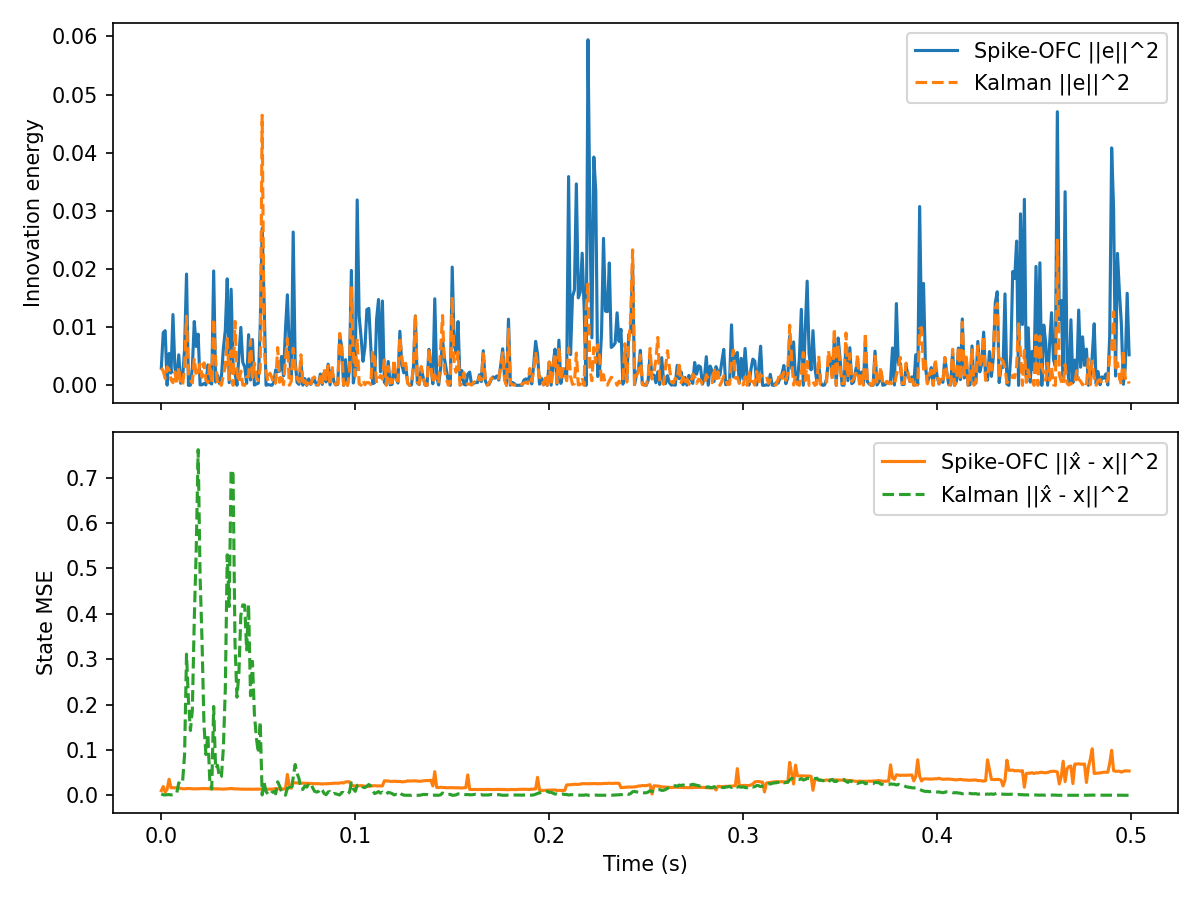

Data behind this chart, as committed beside it:
t, innovation, mse, firing_rate, r_norm, Ge_norm, kalman_innovation, kalman_mse
0.000000, 2.976885e-03, 1.011794e-02, 1.562500e+01, 1.000000e+00, 1.336791e-03, 2.976885e-03, 3.022917e-03
0.001000, 9.073899e-03, 1.924126e-02, 1.562500e+01, 1.413507e+00, 2.333885e-03, 2.475984e-03, 1.021829e-03
0.002000, 9.403109e-03, 6.712902e-03, 1.562500e+01, 1.730320e+00, 2.375846e-03, 1.198245e-03, 9.503804e-04
0.003000, 3.454635e-05, 1.307283e-02, 1.562500e+01, 1.997003e+00, 1.440070e-04, 3.169436e-03, 1.221255e-03
0.004000, 5.480661e-03, 3.549813e-02, 1.562500e+01, 2.231603e+00, 1.813840e-03, 2.736926e-03, 1.561279e-03
0.005000, 2.118509e-03, 1.664534e-02, 1.562500e+01, 2.443378e+00, 1.127711e-03, 9.251451e-04, 8.074620e-04
0.006000, 1.217454e-02, 1.685730e-02, 1.562500e+01, 2.637833e+00, 2.703391e-03, 4.701103e-04, 1.605766e-03
0.007000, 3.109103e-03, 1.629203e-02, 0.000000e+00, 2.635195e+00, 1.366155e-03, 2.284252e-03, 2.452793e-03
0.008000, 1.015033e-03, 1.677516e-02, 0.000000e+00, 2.632560e+00, 7.805893e-04, 3.092808e-04, 5.622203e-03
0.009000, 5.250221e-03, 1.609132e-02, 0.000000e+00, 2.629927e+00, 1.775298e-03, 3.141431e-03, 2.752339e-02
0.01, 3.666004e-04, 1.510794e-02, 0.000000e+00, 2.627297e+00, 4.691146e-04, 1.285069e-05, 2.424777e-02
0.011, 1.223956e-03, 1.443334e-02, 0.000000e+00, 2.624670e+00, 8.571669e-04, 1.563321e-04, 3.195031e-02
0.012, 6.257581e-03, 1.428161e-02, 0.000000e+00, 2.622045e+00, 1.938143e-03, 3.052734e-03, 8.993742e-02
0.013, 1.913352e-02, 1.486865e-02, 0.000000e+00, 2.619423e+00, 3.389066e-03, 1.188579e-02, 3.111180e-01
0.014, 1.143277e-06, 1.509432e-02, 0.000000e+00, 2.616804e+00, 2.619740e-05, 1.661813e-03, 2.093203e-01
0.015, 3.477414e-05, 1.489890e-02, 0.000000e+00, 2.614187e+00, 1.444810e-04, 9.383290e-04, 1.428650e-01
0.016, 3.056229e-03, 1.448215e-02, 0.000000e+00, 2.611573e+00, 1.354489e-03, 4.431747e-04, 1.878158e-01
0.017, 1.097625e-02, 1.414234e-02, 0.000000e+00, 2.608961e+00, 2.566903e-03, 4.671396e-03, 3.875277e-01
0.018, 6.686023e-03, 1.420695e-02, 0.000000e+00, 2.606352e+00, 2.003394e-03, 1.522499e-03, 5.404583e-01
0.019, 8.810229e-03, 1.417581e-02, 0.000000e+00, 2.603746e+00, 2.299726e-03, 2.224175e-03, 7.617115e-01
0.02, 8.715758e-05, 1.456283e-02, 0.000000e+00, 2.601142e+00, 2.287363e-04, 3.694914e-03, 4.819628e-01
0.021, 9.581460e-05, 1.483891e-02, 0.000000e+00, 2.598541e+00, 2.398272e-04, 1.391425e-03, 3.399628e-01
0.022, 3.121121e-04, 1.493613e-02, 0.000000e+00, 2.595942e+00, 4.328504e-04, 3.872553e-03, 1.559252e-01
0.023, 8.272474e-05, 1.464961e-02, 0.000000e+00, 2.593346e+00, 2.228436e-04, 9.425393e-04, 8.988947e-02
0.024, 3.518587e-03, 1.481263e-02, 0.000000e+00, 2.590753e+00, 1.453338e-03, 4.745716e-04, 1.349793e-01
0.025, 4.801939e-04, 1.420767e-02, 0.000000e+00, 2.588162e+00, 5.368968e-04, 3.791097e-03, 3.126992e-02
0.026, 2.364932e-04, 1.405600e-02, 0.000000e+00, 2.585574e+00, 3.767834e-04, 3.745768e-04, 1.376080e-02
0.027, 1.966467e-02, 1.461139e-02, 0.000000e+00, 2.582989e+00, 3.435784e-03, 1.145045e-02, 1.957823e-01
0.028, 5.722648e-04, 1.410613e-02, 0.000000e+00, 2.580406e+00, 5.861126e-04, 4.403333e-03, 5.892259e-02
0.029, 1.750738e-03, 1.433633e-02, 0.000000e+00, 2.577825e+00, 1.025163e-03, 2.162546e-05, 6.607769e-02
0.03, 3.201943e-04, 1.391633e-02, 0.000000e+00, 2.575247e+00, 4.384189e-04, 3.961082e-04, 3.894513e-02
0.031, 1.477137e-03, 1.386410e-02, 0.000000e+00, 2.572672e+00, 9.416572e-04, 4.415130e-06, 4.189708e-02
0.032, 6.286074e-03, 1.351921e-02, 0.000000e+00, 2.570099e+00, 1.942550e-03, 1.815560e-03, 1.047439e-01
0.033, 9.498688e-03, 1.401362e-02, 0.000000e+00, 2.567529e+00, 2.387890e-03, 3.252051e-03, 2.341185e-01
0.034, 1.831846e-02, 1.419297e-02, 0.000000e+00, 2.564962e+00, 3.316095e-03, 8.071115e-03, 5.301321e-01
0.035, 4.644641e-04, 1.454865e-02, 0.000000e+00, 2.562397e+00, 5.280300e-04, 1.017444e-03, 4.162276e-01
0.036, 1.653133e-02, 1.497041e-02, 0.000000e+00, 2.559834e+00, 3.150188e-03, 5.940991e-03, 7.175263e-01
0.037, 3.224059e-03, 1.449997e-02, 0.000000e+00, 2.557275e+00, 1.391182e-03, 2.816864e-06, 7.078995e-01
0.038, 2.089593e-03, 1.406058e-02, 0.000000e+00, 2.554717e+00, 1.119988e-03, 1.099199e-02, 3.355250e-01
0.039, 1.821699e-05, 1.418478e-02, 0.000000e+00, 2.552163e+00, 1.045733e-04, 2.222208e-03, 2.161750e-01
0.04, 5.045215e-03, 1.384942e-02, 0.000000e+00, 2.549610e+00, 1.740293e-03, 5.236114e-04, 2.677155e-01
0.041, 9.968804e-03, 1.365293e-02, 0.000000e+00, 2.547061e+00, 2.446268e-03, 2.443673e-03, 3.966045e-01
0.042, 3.960564e-03, 1.352727e-02, 0.000000e+00, 2.544514e+00, 1.541917e-03, 6.577209e-05, 4.197782e-01
0.043, 3.139382e-03, 1.339175e-02, 0.000000e+00, 2.541969e+00, 1.372792e-03, 9.236597e-10, 4.191027e-01
0.044, 3.437126e-04, 1.349369e-02, 0.000000e+00, 2.539427e+00, 4.542346e-04, 1.454312e-03, 3.202869e-01
0.045, 8.707099e-03, 1.368641e-02, 0.000000e+00, 2.536888e+00, 2.286226e-03, 1.518956e-03, 4.207534e-01
0.046, 9.207838e-04, 1.337275e-02, 0.000000e+00, 2.534351e+00, 7.434664e-04, 7.780869e-03, 2.192825e-01
0.047, 7.878342e-03, 1.351175e-02, 0.000000e+00, 2.531817e+00, 2.174703e-03, 1.368117e-03, 2.951380e-01
0.048, 4.932616e-05, 1.347540e-02, 0.000000e+00, 2.529285e+00, 1.720763e-04, 3.846493e-03, 1.790377e-01
0.049, 2.433014e-04, 1.353879e-02, 0.000000e+00, 2.526755e+00, 3.821684e-04, 1.244601e-03, 1.277102e-01
0.05, 3.742995e-04, 1.357115e-02, 0.000000e+00, 2.524229e+00, 4.740150e-04, 8.592022e-04, 9.321097e-02
0.051, 1.025378e-02, 1.362963e-02, 0.000000e+00, 2.521705e+00, 2.480987e-03, 2.962023e-03, 1.615744e-01
0.052, 2.703070e-02, 1.365313e-02, 0.000000e+00, 2.519183e+00, 4.028201e-03, 4.642627e-02, 8.061910e-04
0.053, 1.426783e-02, 1.347607e-02, 0.000000e+00, 2.516664e+00, 2.926587e-03, 6.973900e-03, 2.842555e-02
0.054, 2.321845e-05, 1.336759e-02, 0.000000e+00, 2.514147e+00, 1.180590e-04, 2.180589e-03, 8.373954e-03
0.055, 1.280453e-04, 1.348288e-02, 0.000000e+00, 2.511633e+00, 2.772453e-04, 7.510403e-04, 2.394775e-03
0.056, 7.835697e-05, 1.358100e-02, 0.000000e+00, 2.509121e+00, 2.168809e-04, 2.090062e-03, 5.568838e-04
0.057, 8.675486e-06, 1.348971e-02, 0.000000e+00, 2.506612e+00, 7.216547e-05, 1.344103e-03, 6.358764e-03
0.058, 4.823957e-04, 1.425345e-02, 0.000000e+00, 2.504105e+00, 5.381263e-04, 8.433199e-05, 8.183037e-03
0.059, 2.674853e-03, 1.478444e-02, 0.000000e+00, 2.501601e+00, 1.267163e-03, 4.540563e-04, 3.293032e-03
... 440 more rows
